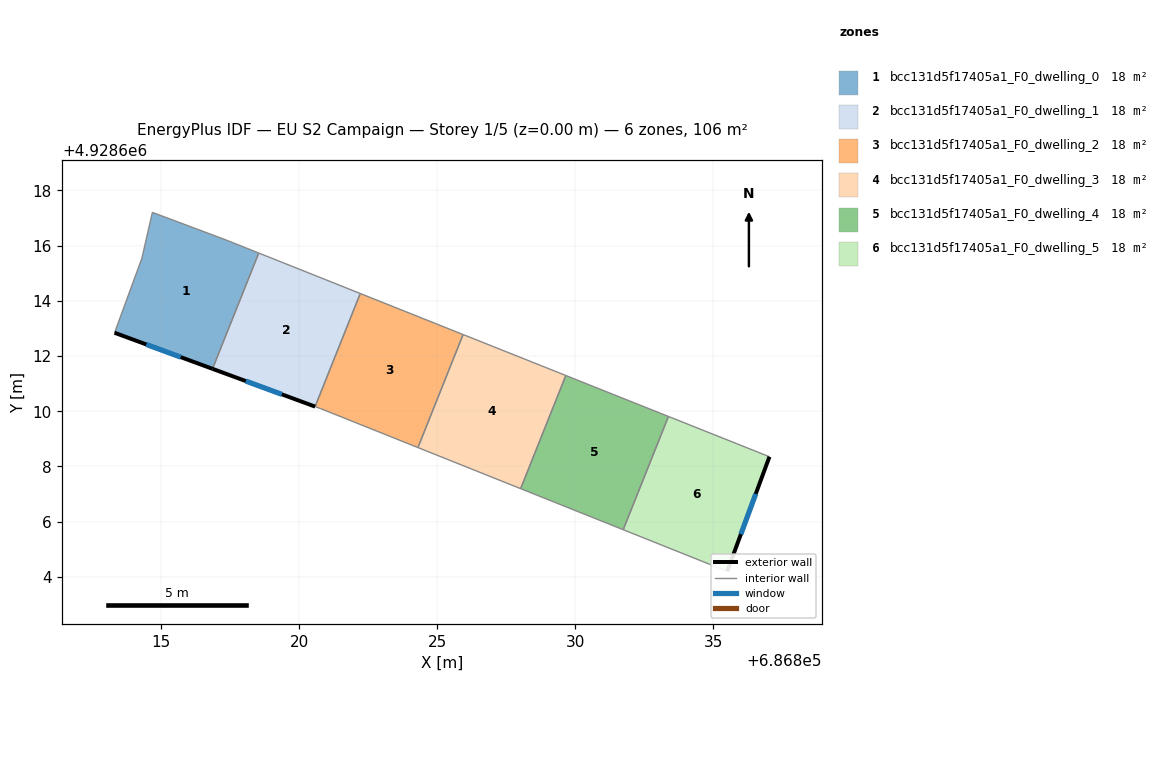
=== STOREY PLAN SPEC (per zone: floor XY polygon, exterior-wall plan segments, windows/doors) ===
zone 1: bcc131d5f17405a1_F0_dwelling_0  (17.7 m²)
  floor: (686818.53, 4928615.73) (686816.85, 4928611.54) (686813.31, 4928612.84) (686814.30, 4928615.54) (686814.68, 4928617.20) (686817.35, 4928616.20)
  exterior wall: (686813.31, 4928612.84) – (686816.85, 4928611.54)  [3.8 m]
    window: (686814.46, 4928612.42) – (686815.71, 4928611.96)  [1.4 m²]
  interior walls: 5
zone 2: bcc131d5f17405a1_F0_dwelling_1  (17.7 m²)
  floor: (686822.21, 4928614.26) (686820.57, 4928610.17) (686816.85, 4928611.54) (686818.53, 4928615.73)
  exterior wall: (686816.85, 4928611.54) – (686820.57, 4928610.17)  [4.0 m]
    window: (686818.06, 4928611.09) – (686819.37, 4928610.61)  [1.5 m²]
  interior walls: 3
zone 3: bcc131d5f17405a1_F0_dwelling_2  (17.7 m²)
  floor: (686825.93, 4928612.78) (686824.30, 4928608.68) (686820.78, 4928610.09) (686820.57, 4928610.17) (686822.21, 4928614.26)
  interior walls: 5
zone 4: bcc131d5f17405a1_F0_dwelling_3  (17.7 m²)
  floor: (686829.65, 4928611.29) (686828.02, 4928607.20) (686824.30, 4928608.68) (686825.93, 4928612.78)
  interior walls: 4
zone 5: bcc131d5f17405a1_F0_dwelling_4  (17.7 m²)
  floor: (686833.37, 4928609.81) (686831.73, 4928605.71) (686828.02, 4928607.20) (686829.65, 4928611.29)
  interior walls: 4
zone 6: bcc131d5f17405a1_F0_dwelling_5  (17.7 m²)
  floor: (686837.03, 4928608.35) (686835.50, 4928604.20) (686831.73, 4928605.71) (686833.37, 4928609.81)
  exterior wall: (686835.50, 4928604.20) – (686837.03, 4928608.35)  [4.4 m]
    window: (686835.99, 4928605.55) – (686836.53, 4928607.01)  [1.6 m²]
  interior walls: 3

=== DERIVED (storey summary) ===
Building: EU S2 Campaign
Storey: 1 of 5  (floor level z = 0.00 m)
Storey gross floor area: 106.0 m²
Zones on this storey: 6
  - bcc131d5f17405a1_F0_dwelling_0: floor 17.7 m²; exterior wall 3.8 m (11.3 m²); 1 window(s) 1.4 m²; WWR 12.4%
  - bcc131d5f17405a1_F0_dwelling_1: floor 17.7 m²; exterior wall 4.0 m (11.9 m²); 1 window(s) 1.5 m²; WWR 12.4%
  - bcc131d5f17405a1_F0_dwelling_2: floor 17.7 m²
  - bcc131d5f17405a1_F0_dwelling_3: floor 17.7 m²
  - bcc131d5f17405a1_F0_dwelling_4: floor 17.7 m²
  - bcc131d5f17405a1_F0_dwelling_5: floor 17.7 m²; exterior wall 4.4 m (13.3 m²); 1 window(s) 1.6 m²; WWR 12.4%
Zone adjacency (shared interzone walls):
  - bcc131d5f17405a1_F0_dwelling_0 ↔ bcc131d5f17405a1_F0_dwelling_1
  - bcc131d5f17405a1_F0_dwelling_1 ↔ bcc131d5f17405a1_F0_dwelling_2
  - bcc131d5f17405a1_F0_dwelling_2 ↔ bcc131d5f17405a1_F0_dwelling_3
  - bcc131d5f17405a1_F0_dwelling_3 ↔ bcc131d5f17405a1_F0_dwelling_4
  - bcc131d5f17405a1_F0_dwelling_4 ↔ bcc131d5f17405a1_F0_dwelling_5